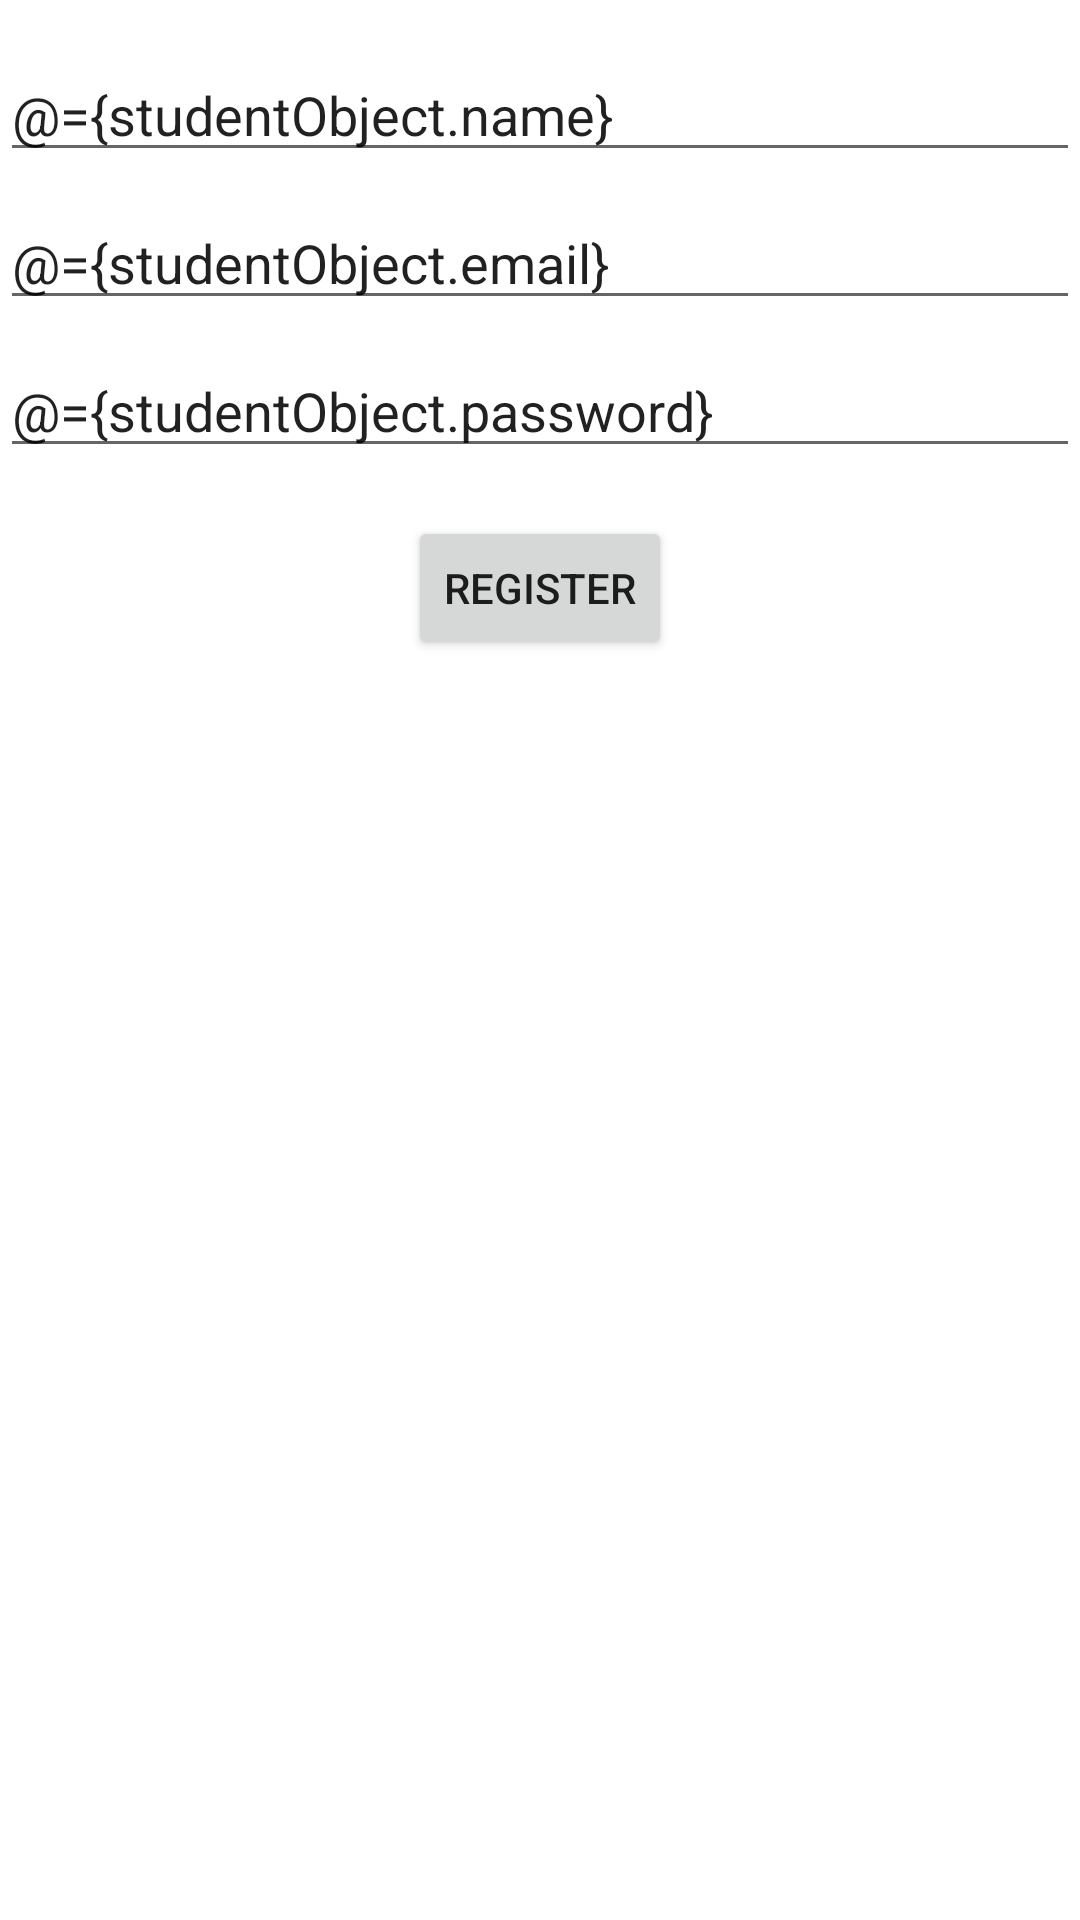

Here is an Android app screen rendered from its layout file. Give the layout XML and the strings, colors and styles it references.
<!-- AndroidManifest.xml: application theme Theme.Projekti2Sh -->
<!-- res/layout/fragment_register.xml -->
<layout xmlns:android="http://schemas.android.com/apk/res/android"
    xmlns:app="http://schemas.android.com/apk/res-auto">

    <data>
        <variable
            name="studentObject"
            type="com.example.projekti2sh.models.Student" />
        <variable
            name="viewModel"
            type="com.example.projekti2sh.viewModels.RegisterViewModel" />
        <variable
            name="navController"
            type="androidx.navigation.NavController" />
    </data>

    <androidx.constraintlayout.widget.ConstraintLayout
        android:layout_width="match_parent"
        android:layout_height="match_parent">

        <EditText
            android:id="@+id/editTextName"
            android:layout_width="0dp"
            android:layout_height="wrap_content"
            android:layout_marginTop="16dp"
            android:hint="Enter Name"
            app:layout_constraintStart_toStartOf="parent"
            app:layout_constraintEnd_toEndOf="parent"
            app:layout_constraintTop_toTopOf="parent"
            android:text="@={studentObject.name}" />

        <EditText
            android:id="@+id/editTextEmail"
            android:layout_width="0dp"
            android:layout_height="wrap_content"
            android:layout_marginTop="8dp"
            android:hint="Enter Email"
            app:layout_constraintStart_toStartOf="parent"
            app:layout_constraintEnd_toEndOf="parent"
            app:layout_constraintTop_toBottomOf="@+id/editTextName"
            android:text="@={studentObject.email}" />

        <EditText
            android:id="@+id/editTextPass"
            android:layout_width="0dp"
            android:layout_height="wrap_content"
            android:layout_marginTop="8dp"
            android:hint="Enter Password"
            app:layout_constraintStart_toStartOf="parent"
            app:layout_constraintEnd_toEndOf="parent"
            app:layout_constraintTop_toBottomOf="@+id/editTextEmail"
            android:text="@={studentObject.password}" />

        

        <Button
            android:id="@+id/registerButton"
            android:layout_width="wrap_content"
            android:layout_height="wrap_content"
            android:layout_marginTop="16dp"
            android:onClick="@{() -> viewModel.registerStudent(studentObject, navController)}"
            android:text="Register"
            app:layout_constraintStart_toStartOf="parent"
            app:layout_constraintEnd_toEndOf="parent"
            app:layout_constraintTop_toBottomOf="@+id/editTextPass" />

        
        
    </androidx.constraintlayout.widget.ConstraintLayout>
</layout>
<!-- resources referenced by this layout -->
<resources>
  <style name="Theme.Projekti2Sh" parent="Theme.MaterialComponents.DayNight.DarkActionBar">
          
          <item name="colorPrimary">@color/purple_500</item>
          <item name="colorPrimaryVariant">@color/purple_700</item>
          <item name="colorOnPrimary">@color/white</item>
          
          <item name="colorSecondary">@color/teal_200</item>
          <item name="colorSecondaryVariant">@color/teal_700</item>
          <item name="colorOnSecondary">@color/black</item>
          
          <item name="android:statusBarColor">?attr/colorPrimaryVariant</item>
          
      </style>
  <!-- not gathered from this repository: default colours our renderer supplied (Android Studio template values) -->
  <color name="purple_500">#FF6200EE</color>
  <color name="purple_700">#FF3700B3</color>
  <color name="teal_200">#FF03DAC5</color>
  <color name="teal_700">#FF018786</color>
  <color name="black">#FF000000</color>
  <color name="white">#FFFFFFFF</color>
</resources>
